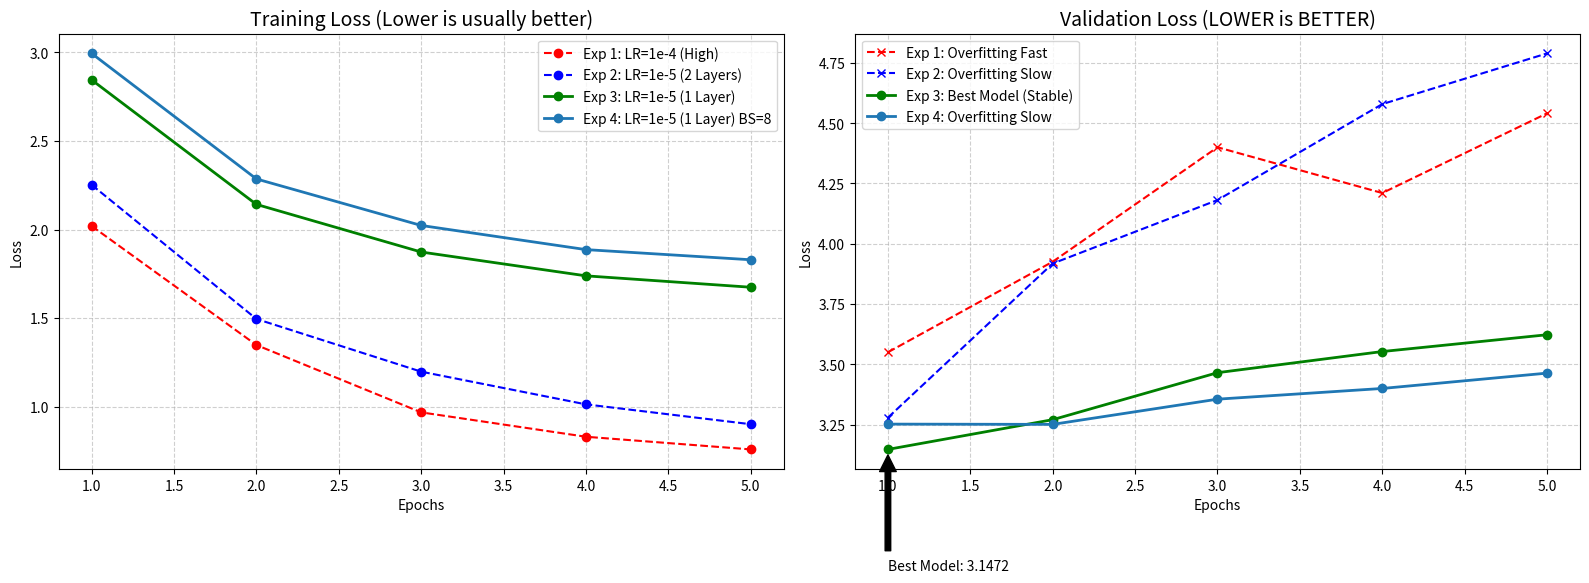

Generate this figure with matplotlib:
import matplotlib.pyplot as plt
import numpy as np

# Epochs (X-axis)
epochs = [1, 2, 3, 4, 5]

# EXPERIMENT 1: (LR=1e-4)
# (Inferred Epoch 1 from previous context, rest are from your logs)
exp1_train = [2.0200, 1.3478, 0.9675, 0.8298, 0.7583]
exp1_val   = [3.5500, 3.9255, 4.4000, 4.2102, 4.5407]

# EXPERIMENT 2: The "Low LR, 2 Layers" Run (LR=1e-5, n_layers=2)
exp2_train = [2.2527, 1.4950, 1.1974, 1.0127, 0.9006]
exp2_val   = [3.2790, 3.9180, 4.1811, 4.5789, 4.7892]

# EXPERIMENT 3: (LR=1e-5, n_layers=1)
exp3_train = [2.8452, 2.1420, 1.8730, 1.7385, 1.6741]
exp3_val   = [3.1472, 3.2705, 3.4653, 3.5530, 3.6226]

# EXPERIMENT 4: (LR=1e-5, n_layers=1) batchsize=8
exp4_train = [2.9947, 2.2857, 2.0230, 1.8866, 1.8293]
exp4_val   = [3.2521, 3.2510, 3.3555, 3.3999, 3.4635]

# --- PLOTTING ---

fig, (ax1, ax2) = plt.subplots(1, 2, figsize=(16, 6))

# 1. Training Loss Plot
ax1.plot(epochs, exp1_train, 'r--', marker='o', label='Exp 1: LR=1e-4 (High)')
ax1.plot(epochs, exp2_train, 'b--', marker='o', label='Exp 2: LR=1e-5 (2 Layers)')
ax1.plot(epochs, exp3_train, 'g-',  marker='o', linewidth=2, label='Exp 3: LR=1e-5 (1 Layer)')
ax1.plot(epochs, exp4_train, 'o-',  marker='o', linewidth=2, label='Exp 4: LR=1e-5 (1 Layer) BS=8' )
ax1.set_title("Training Loss (Lower is usually better)", fontsize=14)
ax1.set_xlabel("Epochs")
ax1.set_ylabel("Loss")
ax1.grid(True, linestyle='--', alpha=0.6)
ax1.legend()

# 2. Validation Loss Plot (The Important One)
ax2.plot(epochs, exp1_val, 'r--', marker='x', label='Exp 1: Overfitting Fast')
ax2.plot(epochs, exp2_val, 'b--', marker='x', label='Exp 2: Overfitting Slow')
ax2.plot(epochs, exp3_val, 'g-',  marker='o', linewidth=2, label='Exp 3: Best Model (Stable)')
ax2.plot(epochs, exp4_val, 'o-',  marker='o', linewidth=2, label='Exp 4: Overfitting Slow')
ax2.set_title("Validation Loss (LOWER is BETTER)", fontsize=14)
ax2.set_xlabel("Epochs")
ax2.set_ylabel("Loss")
ax2.grid(True, linestyle='--', alpha=0.6)
ax2.legend()

# Highlight the best point
best_loss = min(exp3_val)
best_epoch = exp3_val.index(best_loss) + 1
ax2.annotate(f'Best Model: {best_loss:.4f}', 
             xy=(best_epoch, best_loss), 
             xytext=(best_epoch, best_loss - 0.5),
             arrowprops=dict(facecolor='black', shrink=0.05))

plt.tight_layout()
plt.show()

# Save the plot for your report
fig.savefig('training_comparison.png', dpi=300)
print("Plot saved as training_comparison.png")